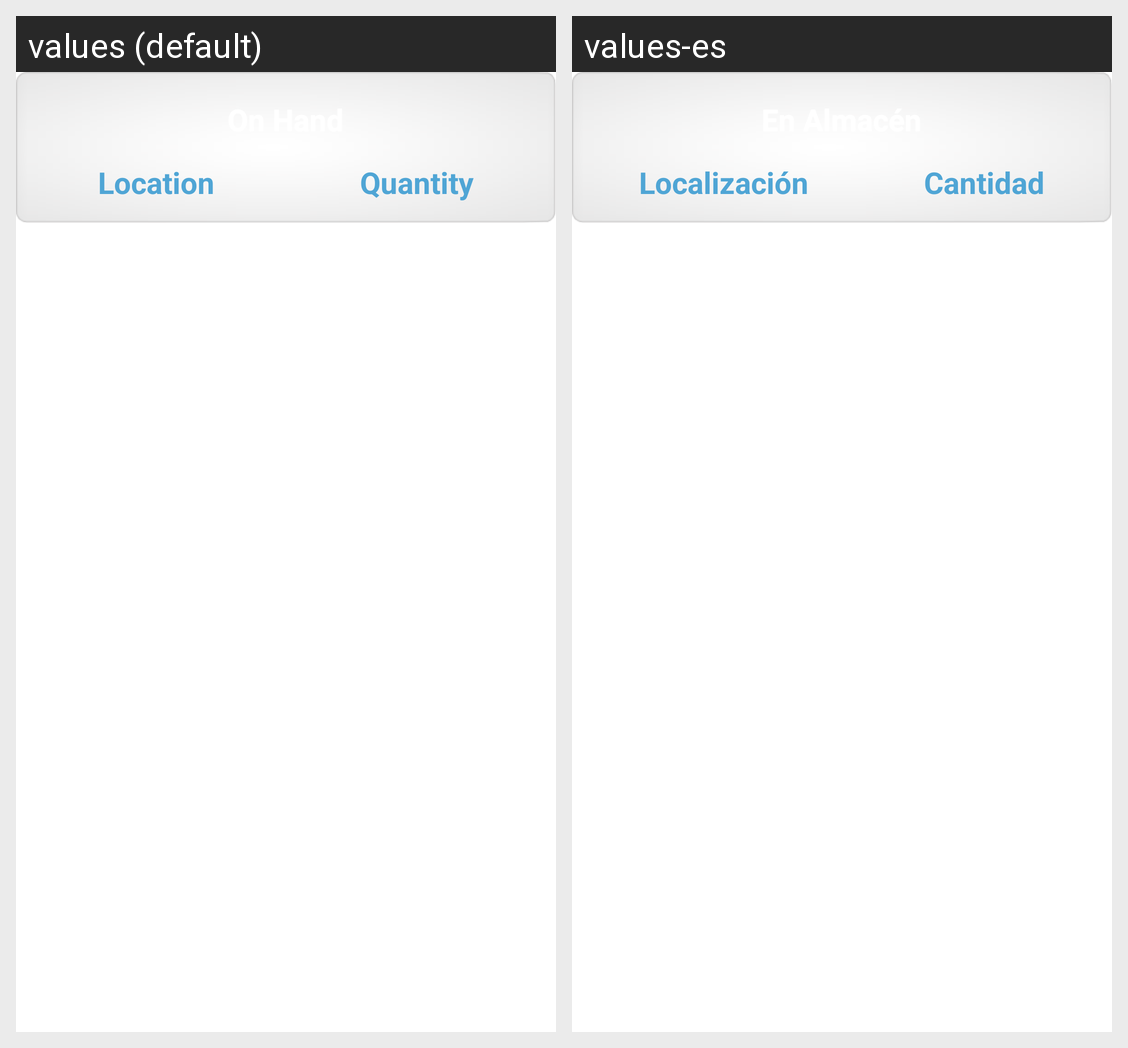

Translations of the strings shown on this Android screen, per locale in the grid:
Android screen res/layout/multi_inventory_locations.xml rendered under 2 locales, left to right: values (default), values-es. Device: Nexus 5 (rendered at 1080×1920; each locale shown at half size, 540×960, under a caption strip naming it); theme AppTheme.
Strings drawn on this screen, with the default value and each locale's value (text and hints the layout hard-codes, and strings that could not be matched under every locale, appear in the picture but are not listed):

dlog_sales_item_check_inventory_location_text
  values: Location
  values-es: Localización

dlog_sales_item_check_inventory_quantity_text
  values: Quantity
  values-es: Cantidad
